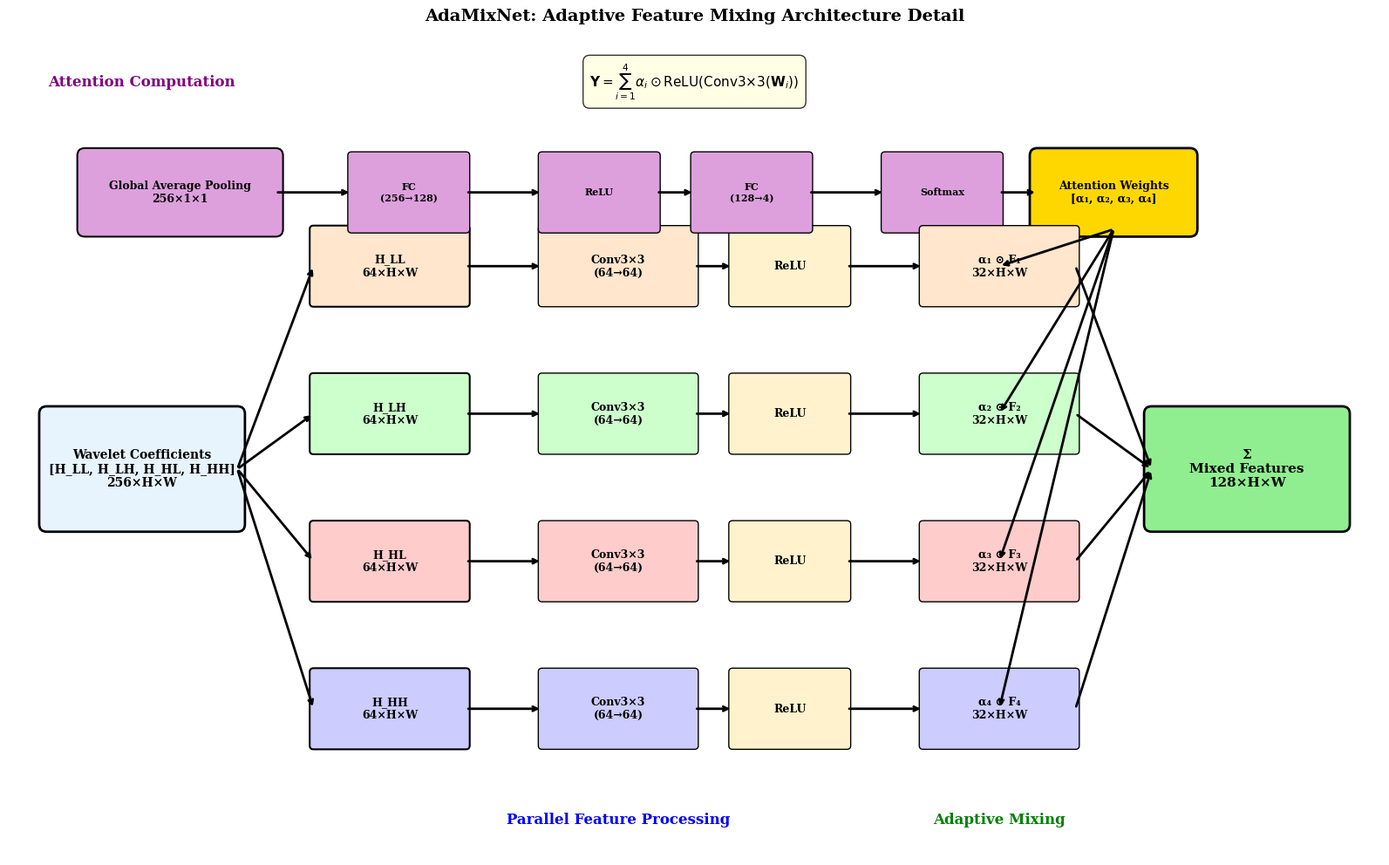

Here is the Python script that generated this plot:
"""
Create AdaMixNet Architecture Detail Figure
Tạo hình ảnh chi tiết cho AdaMixNet component
"""

import matplotlib.pyplot as plt
import matplotlib.patches as patches
import numpy as np
from matplotlib.patches import Rectangle, FancyBboxPatch, Circle, Arrow

# Set IEEE paper style
plt.rcParams.update({
    'font.size': 9,
    'font.family': 'serif',
    'axes.linewidth': 0.8,
    'xtick.major.width': 0.8,
    'ytick.major.width': 0.8,
    'lines.linewidth': 1.5,
    'grid.linewidth': 0.5,
    'figure.dpi': 300
})

def create_adamixnet_detail():
    """Tạo sơ đồ chi tiết AdaMixNet architecture"""
    
    fig, ax = plt.subplots(1, 1, figsize=(16, 10))
    
    # Input - Wavelet coefficients
    input_rect = FancyBboxPatch(
        (0.5, 4.5), 2.5, 1.5,
        boxstyle="round,pad=0.1",
        facecolor="#E8F4FD",
        edgecolor="black",
        linewidth=2
    )
    ax.add_patch(input_rect)
    ax.text(1.75, 5.25, "Wavelet Coefficients\n[H_LL, H_LH, H_HL, H_HH]\n256×H×W", 
            ha="center", va="center", fontsize=10, fontweight="bold")
    
    # Split into 4 branches
    branches = [
        {"name": "H_LL\n64×H×W", "pos": (4, 7.5), "color": "#FFE6CC"},
        {"name": "H_LH\n64×H×W", "pos": (4, 5.5), "color": "#CCFFCC"},
        {"name": "H_HL\n64×H×W", "pos": (4, 3.5), "color": "#FFCCCC"},
        {"name": "H_HH\n64×H×W", "pos": (4, 1.5), "color": "#CCCCFF"}
    ]
    
    for i, branch in enumerate(branches):
        rect = FancyBboxPatch(
            branch["pos"], 2, 1,
            boxstyle="round,pad=0.05",
            facecolor=branch["color"],
            edgecolor="black",
            linewidth=1.5
        )
        ax.add_patch(rect)
        ax.text(branch["pos"][0] + 1, branch["pos"][1] + 0.5,
                branch["name"], ha="center", va="center", fontsize=9, fontweight="bold")
    
    # Parallel processing branches
    conv_layers = [
        {"name": "Conv3×3\n(64→64)", "pos": (7, 7.5), "color": "#FFE6CC"},
        {"name": "Conv3×3\n(64→64)", "pos": (7, 5.5), "color": "#CCFFCC"},
        {"name": "Conv3×3\n(64→64)", "pos": (7, 3.5), "color": "#FFCCCC"},
        {"name": "Conv3×3\n(64→64)", "pos": (7, 1.5), "color": "#CCCCFF"}
    ]
    
    for conv in conv_layers:
        rect = FancyBboxPatch(
            conv["pos"], 2, 1,
            boxstyle="round,pad=0.05",
            facecolor=conv["color"],
            edgecolor="black",
            linewidth=1
        )
        ax.add_patch(rect)
        ax.text(conv["pos"][0] + 1, conv["pos"][1] + 0.5,
                conv["name"], ha="center", va="center", fontsize=9, fontweight="bold")
    
    # ReLU activations
    relu_layers = [
        {"name": "ReLU", "pos": (9.5, 7.5), "color": "#FFF2CC"},
        {"name": "ReLU", "pos": (9.5, 5.5), "color": "#FFF2CC"},
        {"name": "ReLU", "pos": (9.5, 3.5), "color": "#FFF2CC"},
        {"name": "ReLU", "pos": (9.5, 1.5), "color": "#FFF2CC"}
    ]
    
    for relu in relu_layers:
        rect = FancyBboxPatch(
            relu["pos"], 1.5, 1,
            boxstyle="round,pad=0.05",
            facecolor=relu["color"],
            edgecolor="black",
            linewidth=1
        )
        ax.add_patch(rect)
        ax.text(relu["pos"][0] + 0.75, relu["pos"][1] + 0.5,
                relu["name"], ha="center", va="center", fontsize=9, fontweight="bold")
    
    # Global Average Pooling for attention
    gap_rect = FancyBboxPatch(
        (1, 8.5), 2.5, 1,
        boxstyle="round,pad=0.1",
        facecolor="#DDA0DD",
        edgecolor="black",
        linewidth=1.5
    )
    ax.add_patch(gap_rect)
    ax.text(2.25, 9, "Global Average Pooling\n256×1×1", ha="center", va="center", 
            fontsize=9, fontweight="bold")
    
    # Fully Connected layers for attention
    fc_layers = [
        {"name": "FC\n(256→128)", "pos": (4.5, 8.5), "color": "#DDA0DD"},
        {"name": "ReLU", "pos": (7, 8.5), "color": "#DDA0DD"},
        {"name": "FC\n(128→4)", "pos": (9, 8.5), "color": "#DDA0DD"},
        {"name": "Softmax", "pos": (11.5, 8.5), "color": "#DDA0DD"}
    ]
    
    for fc in fc_layers:
        rect = FancyBboxPatch(
            fc["pos"], 1.5, 1,
            boxstyle="round,pad=0.05",
            facecolor=fc["color"],
            edgecolor="black",
            linewidth=1
        )
        ax.add_patch(rect)
        ax.text(fc["pos"][0] + 0.75, fc["pos"][1] + 0.5,
                fc["name"], ha="center", va="center", fontsize=8, fontweight="bold")
    
    # Attention weights
    attention_rect = FancyBboxPatch(
        (13.5, 8.5), 2, 1,
        boxstyle="round,pad=0.1",
        facecolor="#FFD700",
        edgecolor="black",
        linewidth=2
    )
    ax.add_patch(attention_rect)
    ax.text(14.5, 9, "Attention Weights\n[α₁, α₂, α₃, α₄]", ha="center", va="center", 
            fontsize=9, fontweight="bold")
    
    # Weighted combination
    weighted_features = [
        {"name": "α₁ ⊙ F₁\n32×H×W", "pos": (12, 7.5), "color": "#FFE6CC"},
        {"name": "α₂ ⊙ F₂\n32×H×W", "pos": (12, 5.5), "color": "#CCFFCC"},
        {"name": "α₃ ⊙ F₃\n32×H×W", "pos": (12, 3.5), "color": "#FFCCCC"},
        {"name": "α₄ ⊙ F₄\n32×H×W", "pos": (12, 1.5), "color": "#CCCCFF"}
    ]
    
    for wf in weighted_features:
        rect = FancyBboxPatch(
            wf["pos"], 2, 1,
            boxstyle="round,pad=0.05",
            facecolor=wf["color"],
            edgecolor="black",
            linewidth=1
        )
        ax.add_patch(rect)
        ax.text(wf["pos"][0] + 1, wf["pos"][1] + 0.5,
                wf["name"], ha="center", va="center", fontsize=9, fontweight="bold")
    
    # Final summation
    sum_rect = FancyBboxPatch(
        (15, 4.5), 2.5, 1.5,
        boxstyle="round,pad=0.1",
        facecolor="#90EE90",
        edgecolor="black",
        linewidth=2
    )
    ax.add_patch(sum_rect)
    ax.text(16.25, 5.25, "Σ\nMixed Features\n128×H×W", ha="center", va="center", 
            fontsize=11, fontweight="bold")
    
    # Add arrows
    arrow_props = dict(arrowstyle='->', lw=2, color='black')
    
    # From input to branches
    for i in range(4):
        ax.annotate('', xy=(4, 2 + i*2), xytext=(3, 5.25), arrowprops=arrow_props)
    
    # Through processing pipeline
    for i in range(4):
        y_pos = 2 + i*2
        ax.annotate('', xy=(7, y_pos), xytext=(6, y_pos), arrowprops=arrow_props)
        ax.annotate('', xy=(9.5, y_pos), xytext=(9, y_pos), arrowprops=arrow_props)
        ax.annotate('', xy=(12, y_pos), xytext=(11, y_pos), arrowprops=arrow_props)
        ax.annotate('', xy=(15, 5.25), xytext=(14, y_pos), arrowprops=arrow_props)
    
    # Attention pathway
    ax.annotate('', xy=(4.5, 9), xytext=(3.5, 9), arrowprops=arrow_props)
    ax.annotate('', xy=(7, 9), xytext=(6, 9), arrowprops=arrow_props)
    ax.annotate('', xy=(9, 9), xytext=(8.5, 9), arrowprops=arrow_props)
    ax.annotate('', xy=(11.5, 9), xytext=(10.5, 9), arrowprops=arrow_props)
    ax.annotate('', xy=(13.5, 9), xytext=(13, 9), arrowprops=arrow_props)
    
    # From attention to features
    for i in range(4):
        ax.annotate('', xy=(13, 2 + i*2), xytext=(14.5, 8.5), arrowprops=arrow_props)
    
    # Add labels
    ax.text(1.75, 10.5, "Attention Computation", ha="center", va="center", 
            fontsize=12, fontweight="bold", color="purple")
    ax.text(8, 0.5, "Parallel Feature Processing", ha="center", va="center", 
            fontsize=12, fontweight="bold", color="blue")
    ax.text(13, 0.5, "Adaptive Mixing", ha="center", va="center", 
            fontsize=12, fontweight="bold", color="green")
    
    # Mathematical equation
    ax.text(9, 10.5, r"$\mathbf{Y} = \sum_{i=1}^{4} \alpha_i \odot \text{ReLU}(\text{Conv3×3}(\mathbf{W}_i))$", 
            ha="center", va="center", fontsize=11, fontweight="bold",
            bbox=dict(boxstyle="round,pad=0.5", facecolor="lightyellow", alpha=0.8))
    
    ax.set_xlim(0, 18)
    ax.set_ylim(0, 11)
    ax.set_title("AdaMixNet: Adaptive Feature Mixing Architecture Detail", 
                fontsize=14, fontweight="bold", pad=20)
    ax.axis('off')
    
    plt.tight_layout()
    plt.savefig('fig_adamixnet_detail.png', dpi=300, bbox_inches='tight')
    plt.close()
    
    print("✅ AdaMixNet detail created: fig_adamixnet_detail.png")

if __name__ == '__main__':
    create_adamixnet_detail() 
